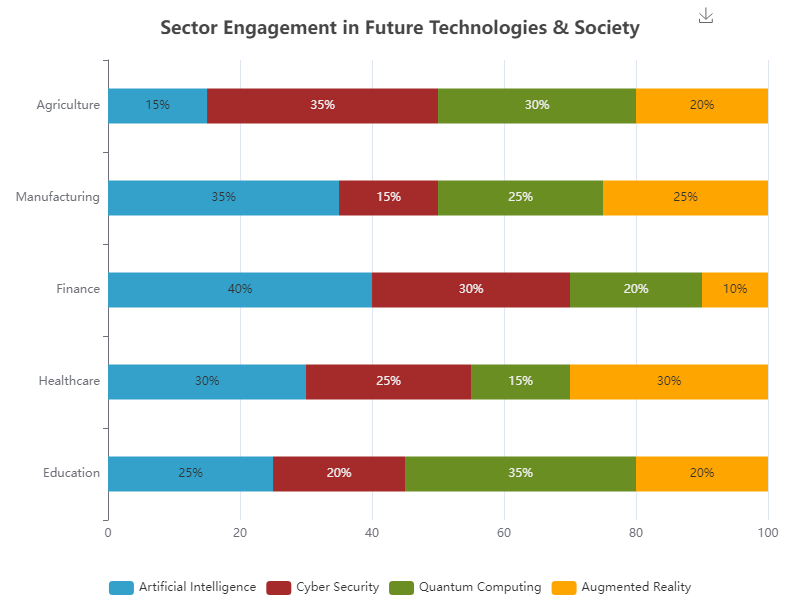

Source data for this figure (header and first rows):
Sector, Artificial Intelligence, Cyber Security, Quantum Computing, Augmented Reality
Education, 25, 20, 35, 20
Healthcare, 30, 25, 15, 30
Finance, 40, 30, 20, 10
Manufacturing, 35, 15, 25, 25
Agriculture, 15, 35, 30, 20
